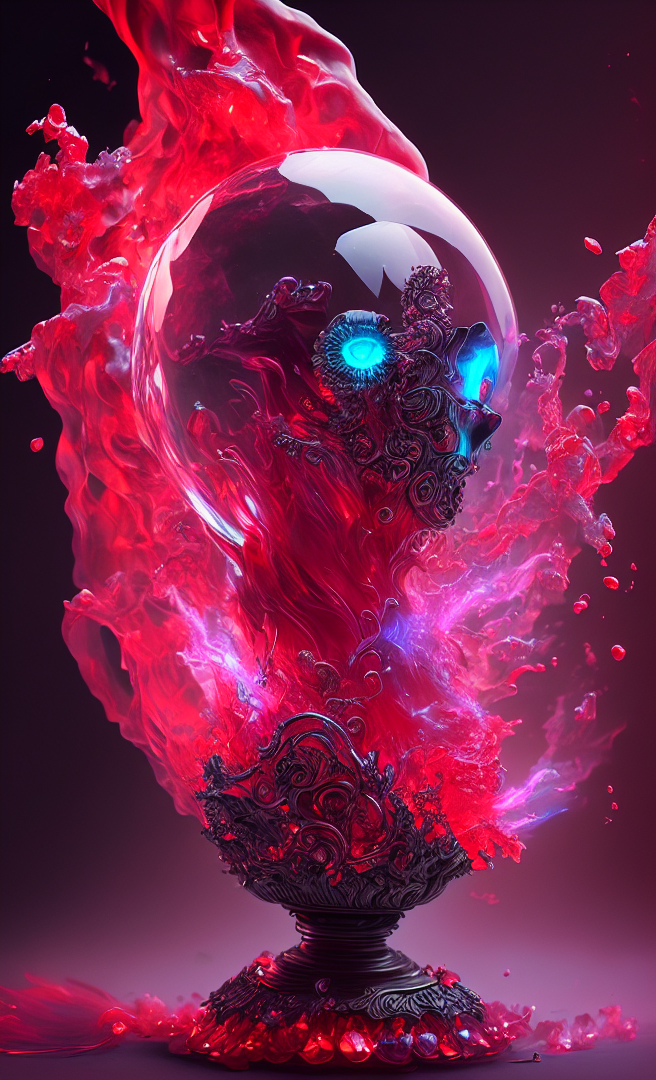
Generation parameters embedded in this image by AUTOMATIC1111 Stable Diffusion web UI or a fork of it (Forge, ...) (PNG 'parameters' text chunk):
dreamlikeart, levitating ruby crystal, red glowy mist and chromatic aberrations, insane details, intricate details, hyperdetailed, realistic, photo, canon, dreamlike, art, music playing, blood, hyperdetailed photorealism
Negative prompt: Text
Steps: 50, Sampler: DPM++ 2M Karras, CFG scale: 7, Seed: 3600459972, Size: 660x1080, Model hash: 14e1ef5d